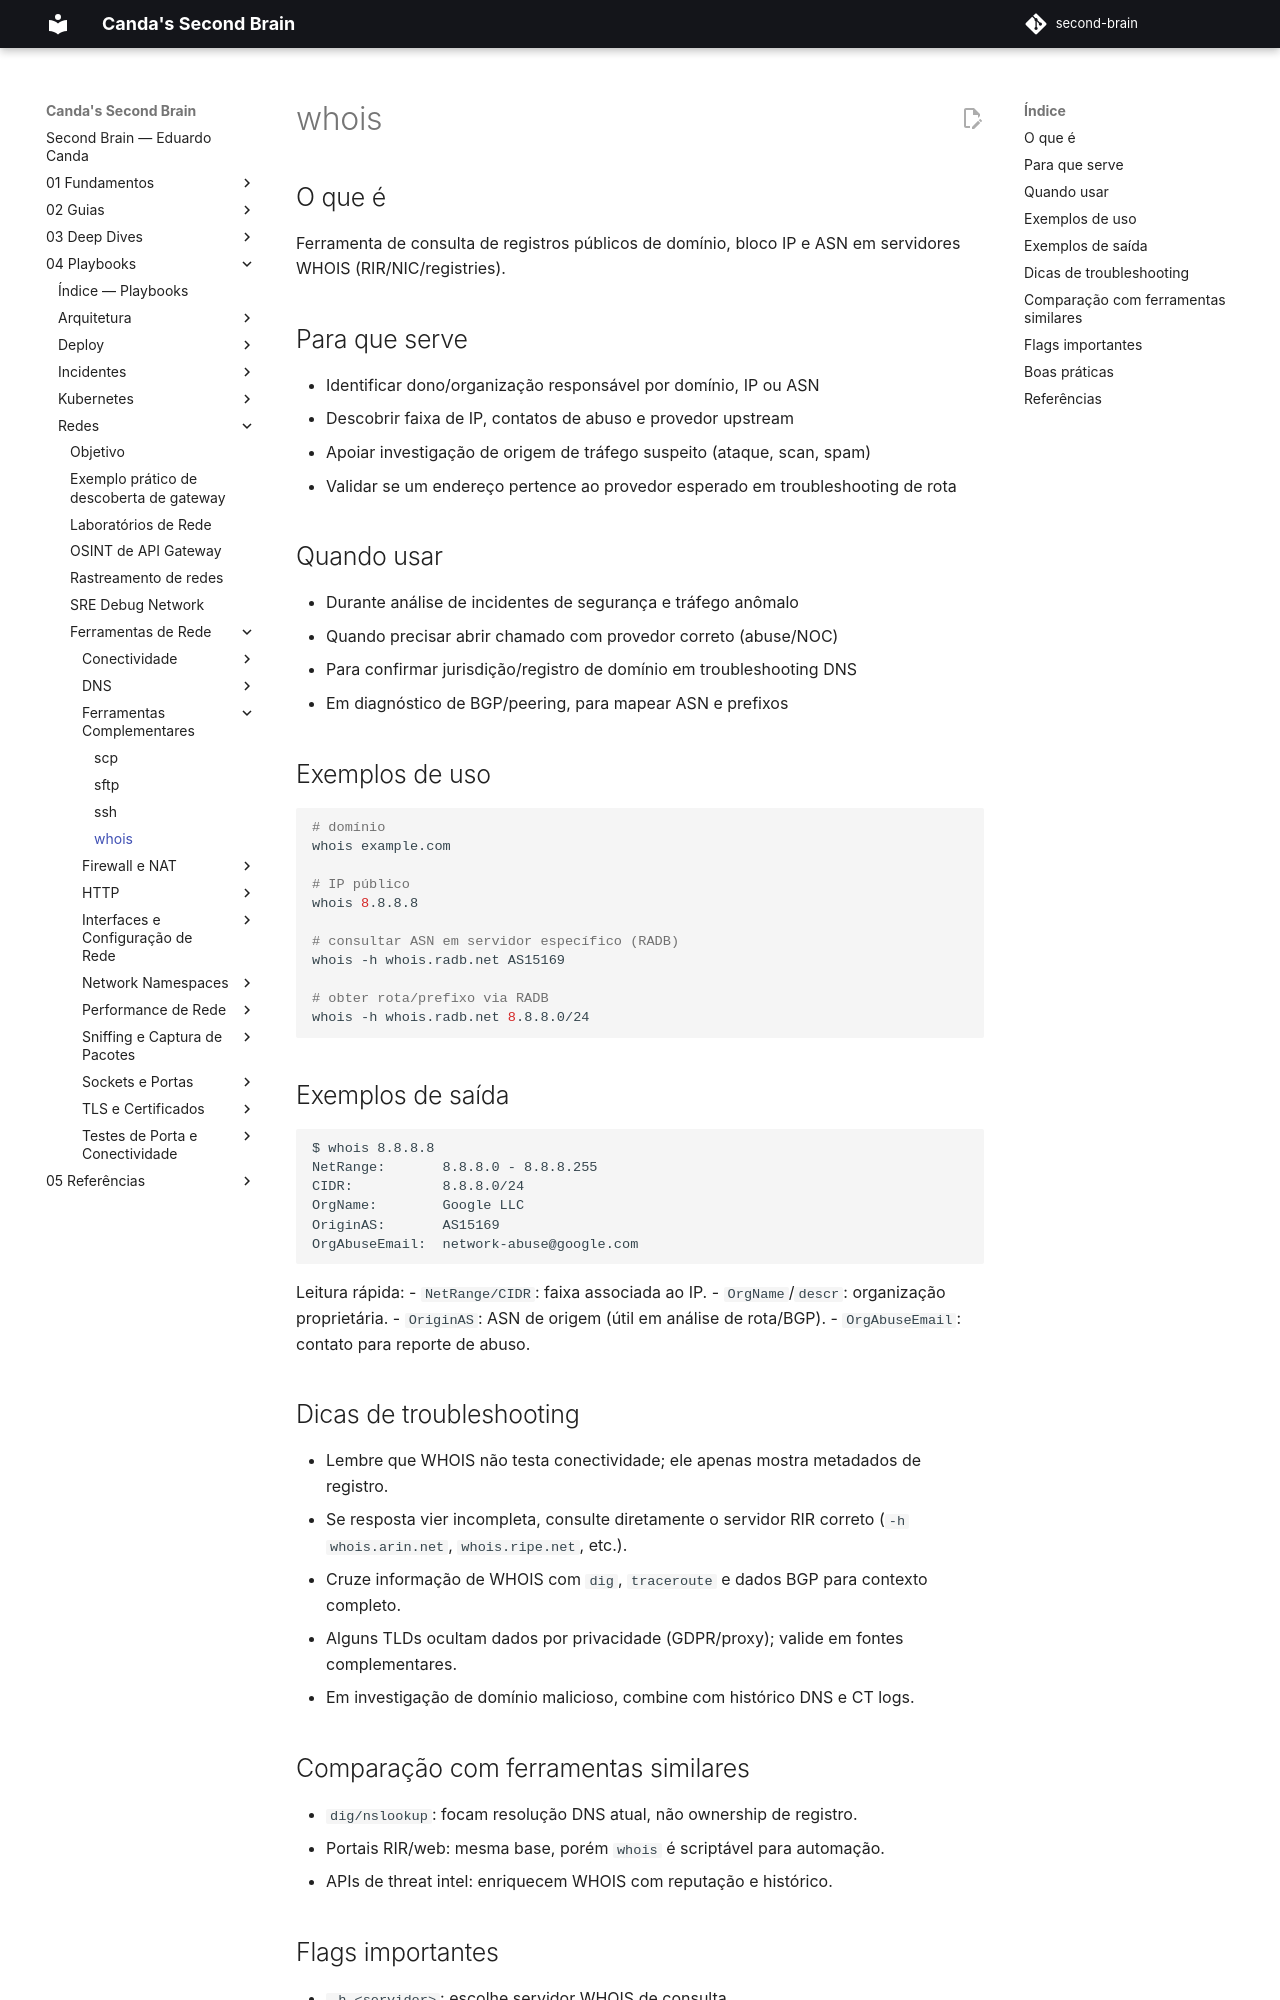

repository: EduardoCanda/second-brain · page: 04 - Playbooks/Redes/Ferramentas de Rede/Ferramentas Complementares/whois/index.html · generator: mkdocs

# whois

## O que é

Ferramenta de consulta de registros públicos de domínio, bloco IP e ASN em servidores WHOIS (RIR/NIC/registries).

## Para que serve

- Identificar dono/organização responsável por domínio, IP ou ASN
- Descobrir faixa de IP, contatos de abuso e provedor upstream
- Apoiar investigação de origem de tráfego suspeito (ataque, scan, spam)
- Validar se um endereço pertence ao provedor esperado em troubleshooting de rota

## Quando usar

- Durante análise de incidentes de segurança e tráfego anômalo
- Quando precisar abrir chamado com provedor correto (abuse/NOC)
- Para confirmar jurisdição/registro de domínio em troubleshooting DNS
- Em diagnóstico de BGP/peering, para mapear ASN e prefixos

## Exemplos de uso

```bash
# domínio
whois example.com

# IP público
whois 8.8.8.8

# consultar ASN em servidor específico (RADB)
whois -h whois.radb.net AS15169

# obter rota/prefixo via RADB
whois -h whois.radb.net 8.8.8.0/24
```

## Exemplos de saída

```text
$ whois 8.8.8.8
NetRange:       8.8.8.0 - 8.8.8.255
CIDR:           8.8.8.0/24
OrgName:        Google LLC
OriginAS:       AS15169
OrgAbuseEmail:  network-abuse@google.com
```

Leitura rápida:
- `NetRange/CIDR`: faixa associada ao IP.
- `OrgName`/`descr`: organização proprietária.
- `OriginAS`: ASN de origem (útil em análise de rota/BGP).
- `OrgAbuseEmail`: contato para reporte de abuso.

## Dicas de troubleshooting

- Lembre que WHOIS não testa conectividade; ele apenas mostra metadados de registro.
- Se resposta vier incompleta, consulte diretamente o servidor RIR correto (`-h whois.arin.net`, `whois.ripe.net`, etc.).
- Cruze informação de WHOIS com `dig`, `traceroute` e dados BGP para contexto completo.
- Alguns TLDs ocultam dados por privacidade (GDPR/proxy); valide em fontes complementares.
- Em investigação de domínio malicioso, combine com histórico DNS e CT logs.

## Comparação com ferramentas similares

- `dig/nslookup`: focam resolução DNS atual, não ownership de registro.
- Portais RIR/web: mesma base, porém `whois` é scriptável para automação.
- APIs de threat intel: enriquecem WHOIS com reputação e histórico.
